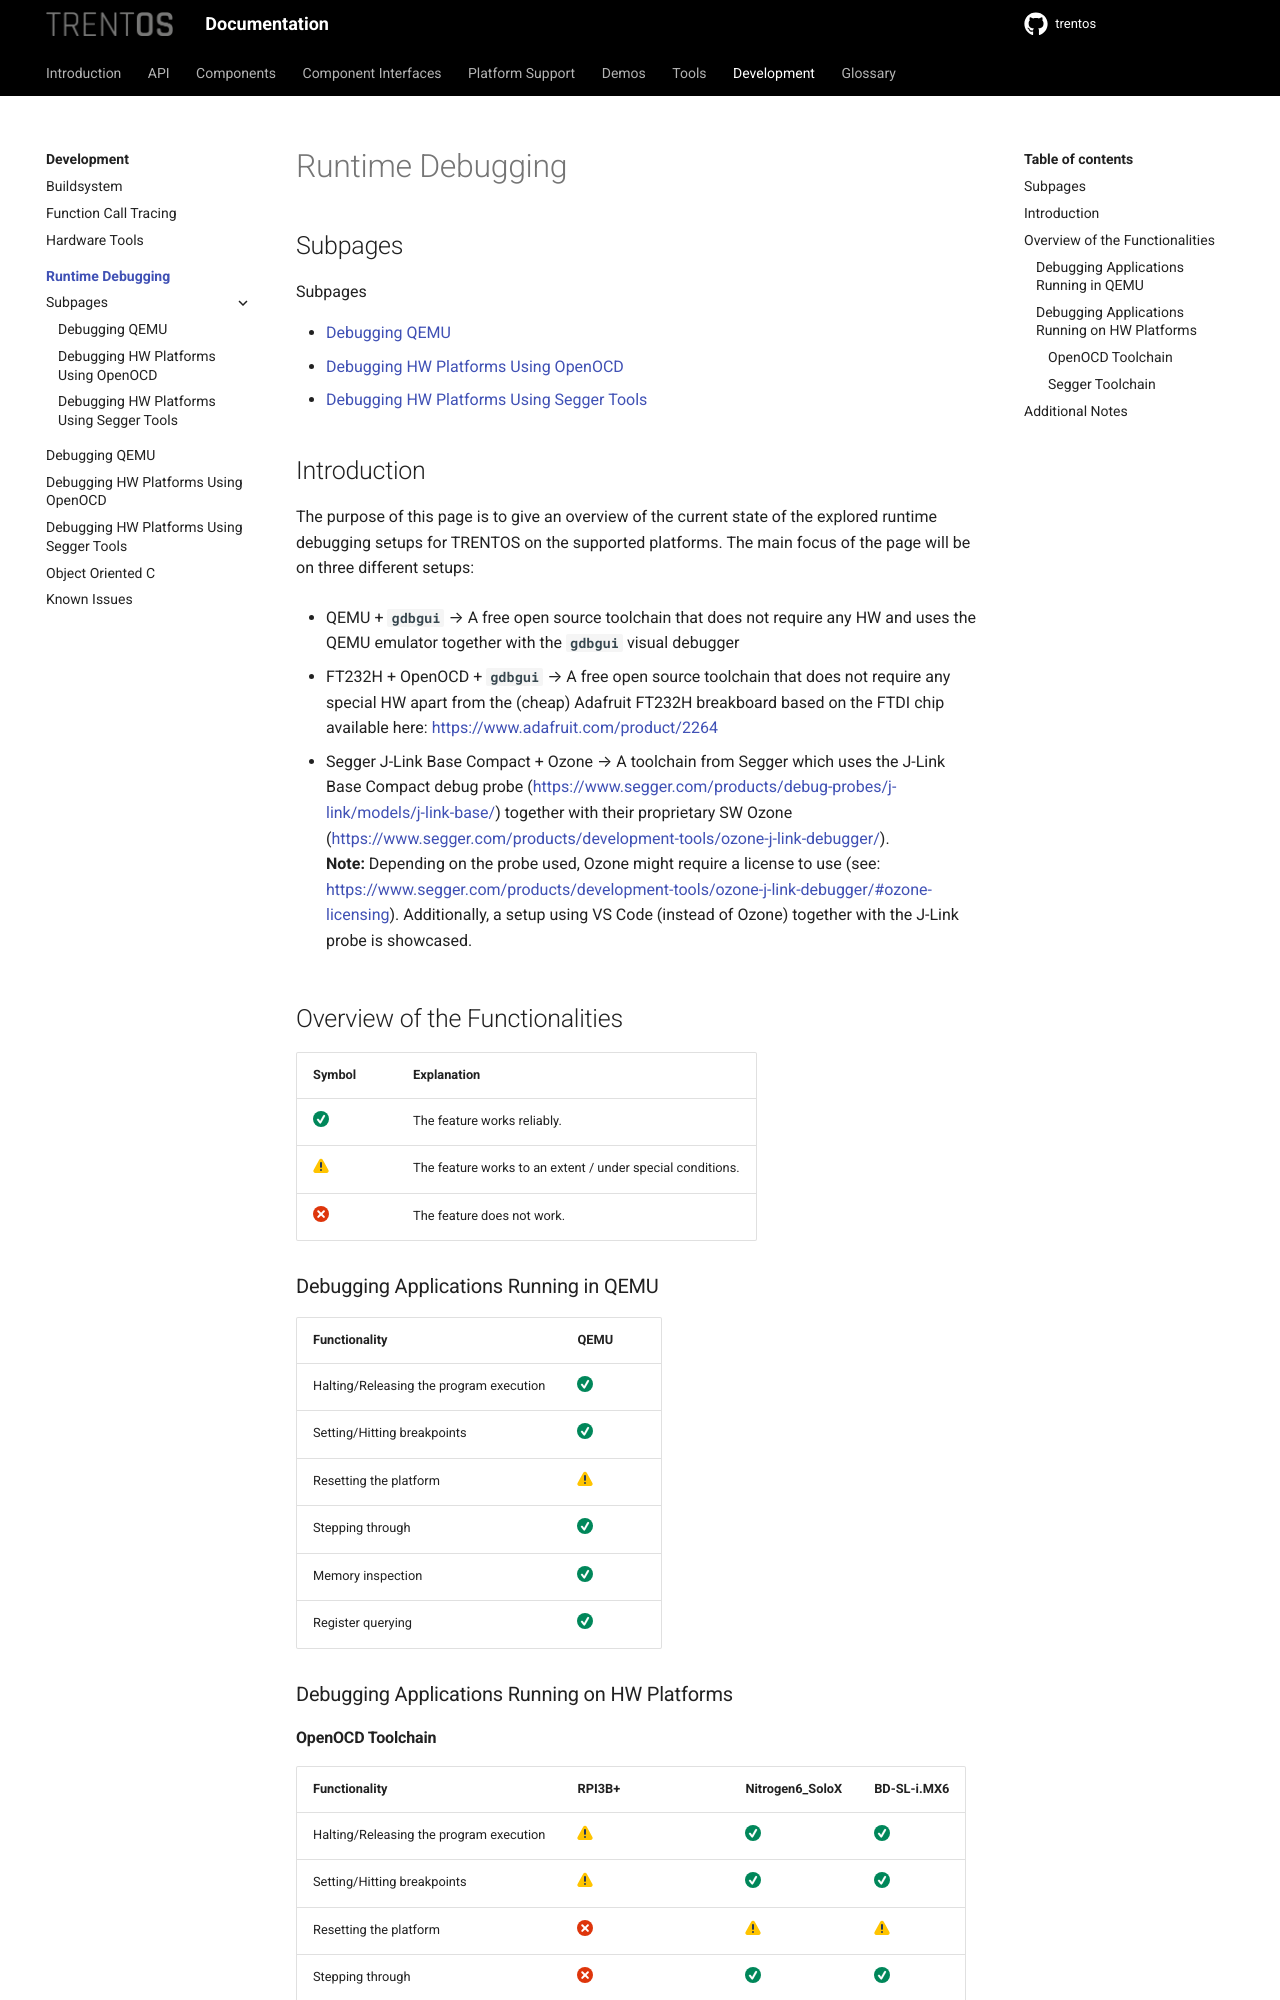

repository: TRENT-OS/trentos · page: development/runtime-debugging/runtime-debugging.html · generator: sphinx

# Runtime Debugging

## Subpages

```{toctree}
:caption: Subpages
:maxdepth: 1

debugging-qemu
debugging-hw-platforms_open-ocd
debugging-hw-platforms_segger
```

## Introduction

The purpose of this page is to give an overview of the current state of
the explored runtime debugging setups for TRENTOS on the supported
platforms. The main focus of the page will be on three different setups:

- QEMU + **`gdbgui`** → A free open source toolchain that does not
    require any HW and uses the QEMU emulator together with the
    **`gdbgui`** visual debugger
- FT232H + OpenOCD + **`gdbgui`** → A free open source toolchain that
    does not require any special HW apart from the (cheap) Adafruit
    FT232H breakboard based on the FTDI chip available here:
    <https://www.adafruit.com/product/2264>
- Segger J-Link Base Compact + Ozone → A toolchain from Segger which
    uses the J-Link Base Compact debug probe
    (<https://www.segger.com/products/debug-probes/j-link/models/j-link-base/>)
    together with their proprietary SW Ozone
    (<https://www.segger.com/products/development-tools/ozone-j-link-debugger/>).\
    **Note:** Depending on the probe used, Ozone might require a license
    to use (see:
    <https://www.segger.com/products/development-tools/ozone-j-link-debugger/#ozone-licensing>).
    Additionally, a setup using VS Code (instead of Ozone) together with
    the J-Link probe is showcased.

## Overview of the Functionalities

| Symbol                        | Explanation                                                |
|-------------------------------|------------------------------------------------------------|
| !["tick"](img/check.svg)      | The feature works reliably.                                |
| !["warning"](img/warning.svg) | The feature works to an extent / under special conditions. |
| !["error"](img/error.svg)     | The feature does not work.                                 |

### Debugging Applications Running in QEMU

| Functionality                           | QEMU                          |
|-----------------------------------------|-------------------------------|
| Halting/Releasing the program execution | !["tick"](img/check.svg)      |
| Setting/Hitting breakpoints             | !["tick"](img/check.svg)      |
| Resetting the platform                  | !["warning"](img/warning.svg) |
| Stepping through                        | !["tick"](img/check.svg)      |
| Memory inspection                       | !["tick"](img/check.svg)      |
| Register querying                       | !["tick"](img/check.svg)      |

### Debugging Applications Running on HW Platforms
